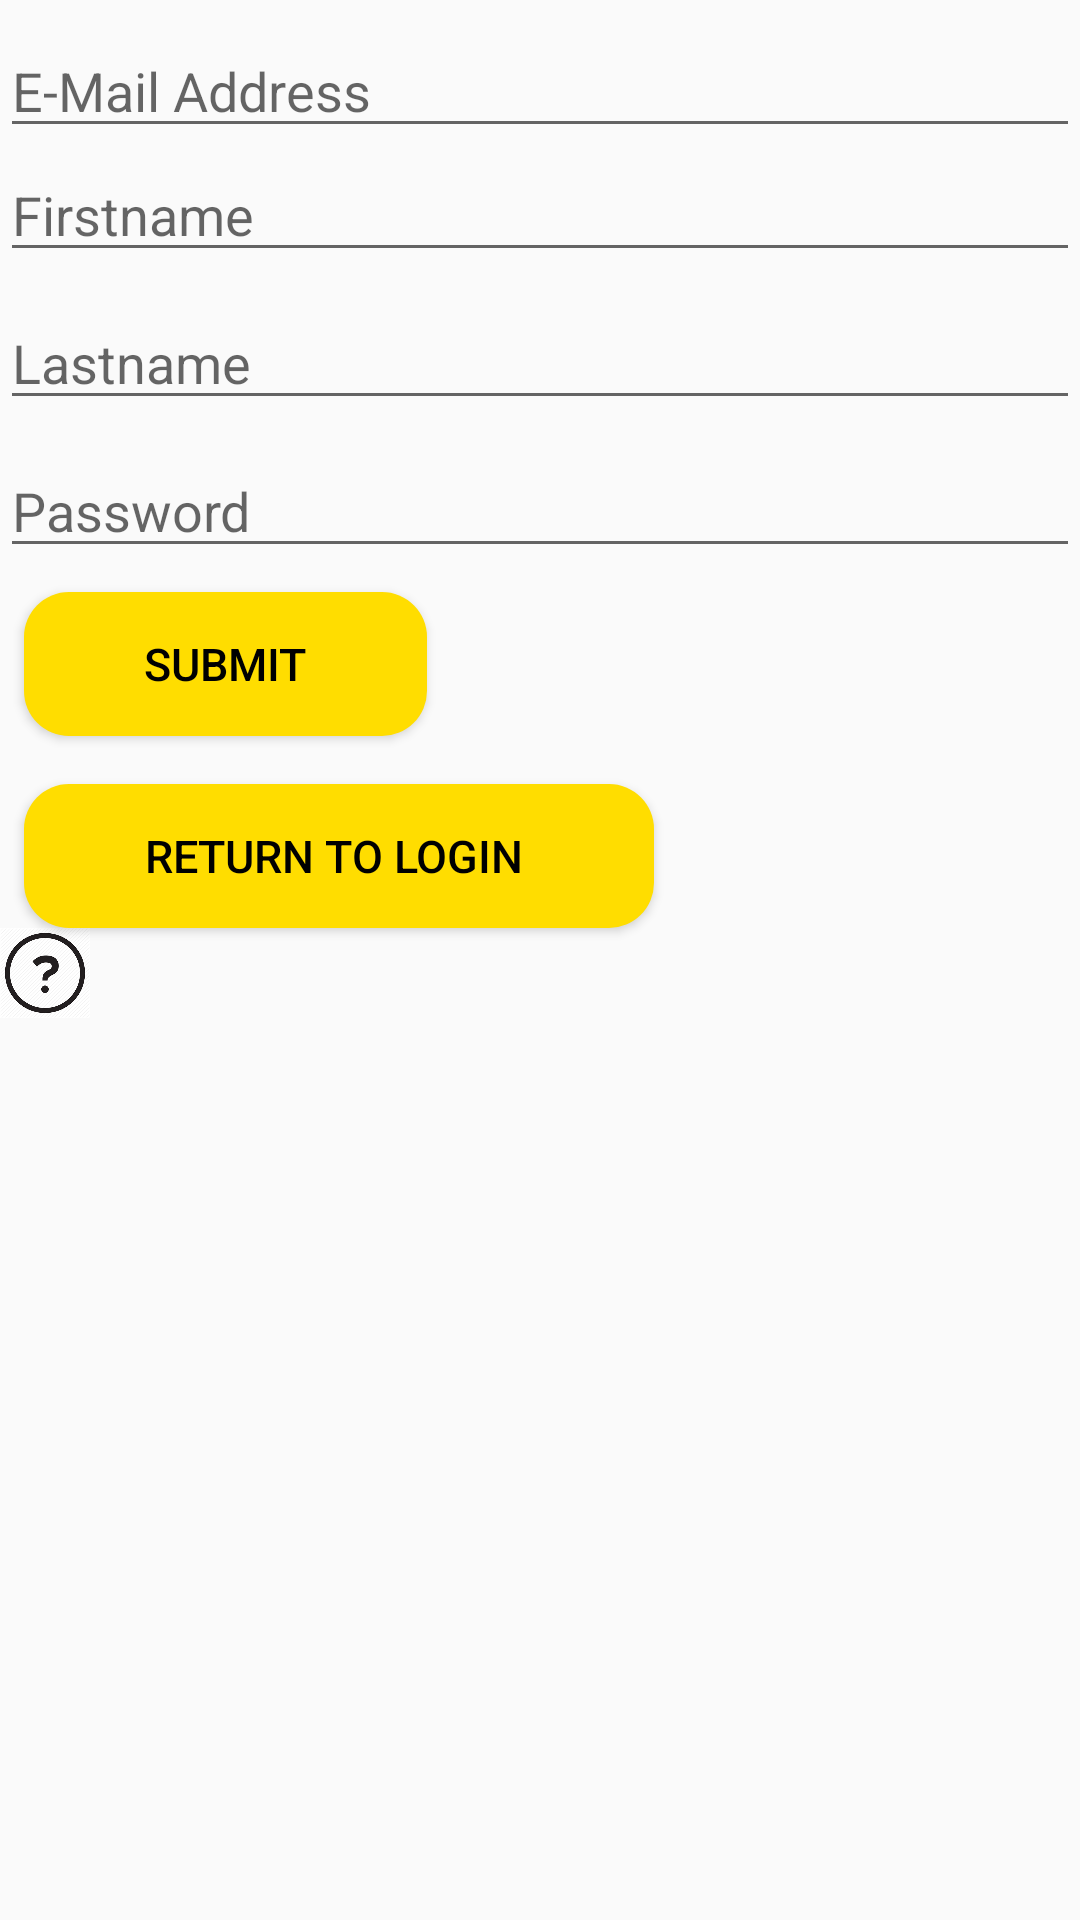

Write the Android layout XML for this screen, with the resource values it uses.
<!-- AndroidManifest.xml: application theme AppTheme -->
<!-- res/layout/activity_signup.xml -->
<?xml version="1.0" encoding="utf-8"?>
<LinearLayout
    xmlns:android="http://schemas.android.com/apk/res/android"
    xmlns:tools="http://schemas.android.com/tools"
    android:layout_width="match_parent"
    android:layout_height="match_parent"
    tools:context=".SignUpActivity"
    android:weightSum="1"
    android:onClick="hideKeyboard">

    <ScrollView
        android:layout_width="match_parent"
        android:layout_height="match_parent">

        <LinearLayout
            android:layout_width="match_parent"
            android:layout_height="match_parent"
            android:orientation="vertical">

            <EditText
                android:id="@+id/email"
                android:layout_width="match_parent"
                android:layout_height="wrap_content"
                android:hint="E-Mail Address"
                android:layout_below="@id/password"
                android:layout_marginTop="8dp"/>

            <EditText
                android:id="@+id/firstname"
                android:layout_width="match_parent"
                android:layout_height="wrap_content"
                android:hint="Firstname"
                android:layout_below="@+id/title"/>

            <EditText
                android:id="@+id/lastname"
                android:layout_width="match_parent"
                android:layout_height="wrap_content"
                android:hint="Lastname"
                android:layout_below="@+id/firstname"
                android:layout_marginTop="8dp"/>

            <EditText
                android:id="@+id/password"
                android:layout_width="match_parent"
                android:layout_height="wrap_content"
                android:hint="Password"
                android:layout_marginTop="8dp"
                android:layout_below="@+id/username"
                android:layout_alignRight="@+id/title"
                android:layout_alignEnd="@+id/title"
                android:inputType="textPassword"/>

            <Button
                android:onClick="btnSubmit"
                android:layout_width="wrap_content"
                android:layout_height="wrap_content"
                android:text="Submit"
                android:textSize="15sp"
                android:textColor = "#000"
                android:background="@drawable/button_round_corners"
                android:id="@+id/createAccountButton"
                android:paddingLeft="40dp"
                android:paddingRight="40dp"
                android:layout_below="@+id/mobilePhone"
                android:layout_alignParentLeft="true"
                android:layout_alignParentStart="true"
                android:layout_marginTop="8dp"
                android:layout_marginLeft="8dp"
                android:layout_centerHorizontal="true"/>

            <Button
                android:id="@+id/loginReturn"
                android:layout_width="wrap_content"
                android:layout_height="wrap_content"
                android:text="Return to Login "
                android:textSize="15sp"
                android:textColor = "#000"
                android:background="@drawable/button_round_corners"
                android:paddingLeft="40dp"
                android:paddingRight="40dp"
                android:layout_below="@+id/createAccountButton"
                android:layout_alignParentLeft="true"
                android:layout_alignParentStart="true"
                android:layout_marginTop="16dp"
                android:layout_marginLeft="8dp"
                android:layout_alignRight="@+id/createAccountButton"
                android:layout_alignEnd="@+id/createAccountButton" />


            <ImageButton
                android:id="@+id/passwordHelpButton"
                android:src="@drawable/helppnp"
                android:layout_width="30dp"
                android:layout_height="30dp"
                android:adjustViewBounds="true"
                android:background="@drawable/circle_button"
                android:scaleType="fitCenter"
                android:layout_alignTop="@+id/password"
                android:layout_toRightOf="@+id/password"
                android:layout_toEndOf="@+id/password" />

        </LinearLayout>
    </ScrollView>
</LinearLayout>
<!-- resources referenced by this layout -->
<resources>
  <!-- drawable button_round_corners (drawable-xxhdpi) -->
  <?xml version="1.0" encoding="utf-8"?>
  <selector xmlns:android="http://schemas.android.com/apk/res/android" >
      <item>
          <shape android:shape="rectangle"  >
              <solid android:color="#ffdd00"/>
              <stroke  android:color="#000000" />
              <corners android:radius="15dp" />
          </shape>
      </item>
  </selector>
  <!-- drawable circle_button (drawable-xxhdpi) -->
  <?xml version="1.0" encoding="utf-8"?>
  <selector xmlns:android="http://schemas.android.com/apk/res/android">
      <item android:state_pressed="false">
          <shape android:shape="oval">
              <solid android:color="#FF5722"/>
          </shape>
      </item>
      <item android:state_pressed="true">
          <shape android:shape="oval">
              <solid android:color="#FF5722"/>
          </shape>
      </item>
  </selector>
  <!-- drawable helppnp: png bitmap (drawable, 54447 bytes) -->
  <style name="AppTheme" parent="Theme.AppCompat.Light.DarkActionBar">
          
          <item name="colorPrimary">@color/colorPrimary</item>
          <item name="colorPrimaryDark">@color/colorPrimaryDark</item>
          <item name="colorAccent">@color/colorAccent</item>
          <item name="android:textColor">@color/colorPrimaryDark</item>
      </style>
  <color name="colorPrimary">#000</color>
  <color name="colorPrimaryDark">#91000000</color>
  <color name="colorAccent">#000</color>
</resources>
